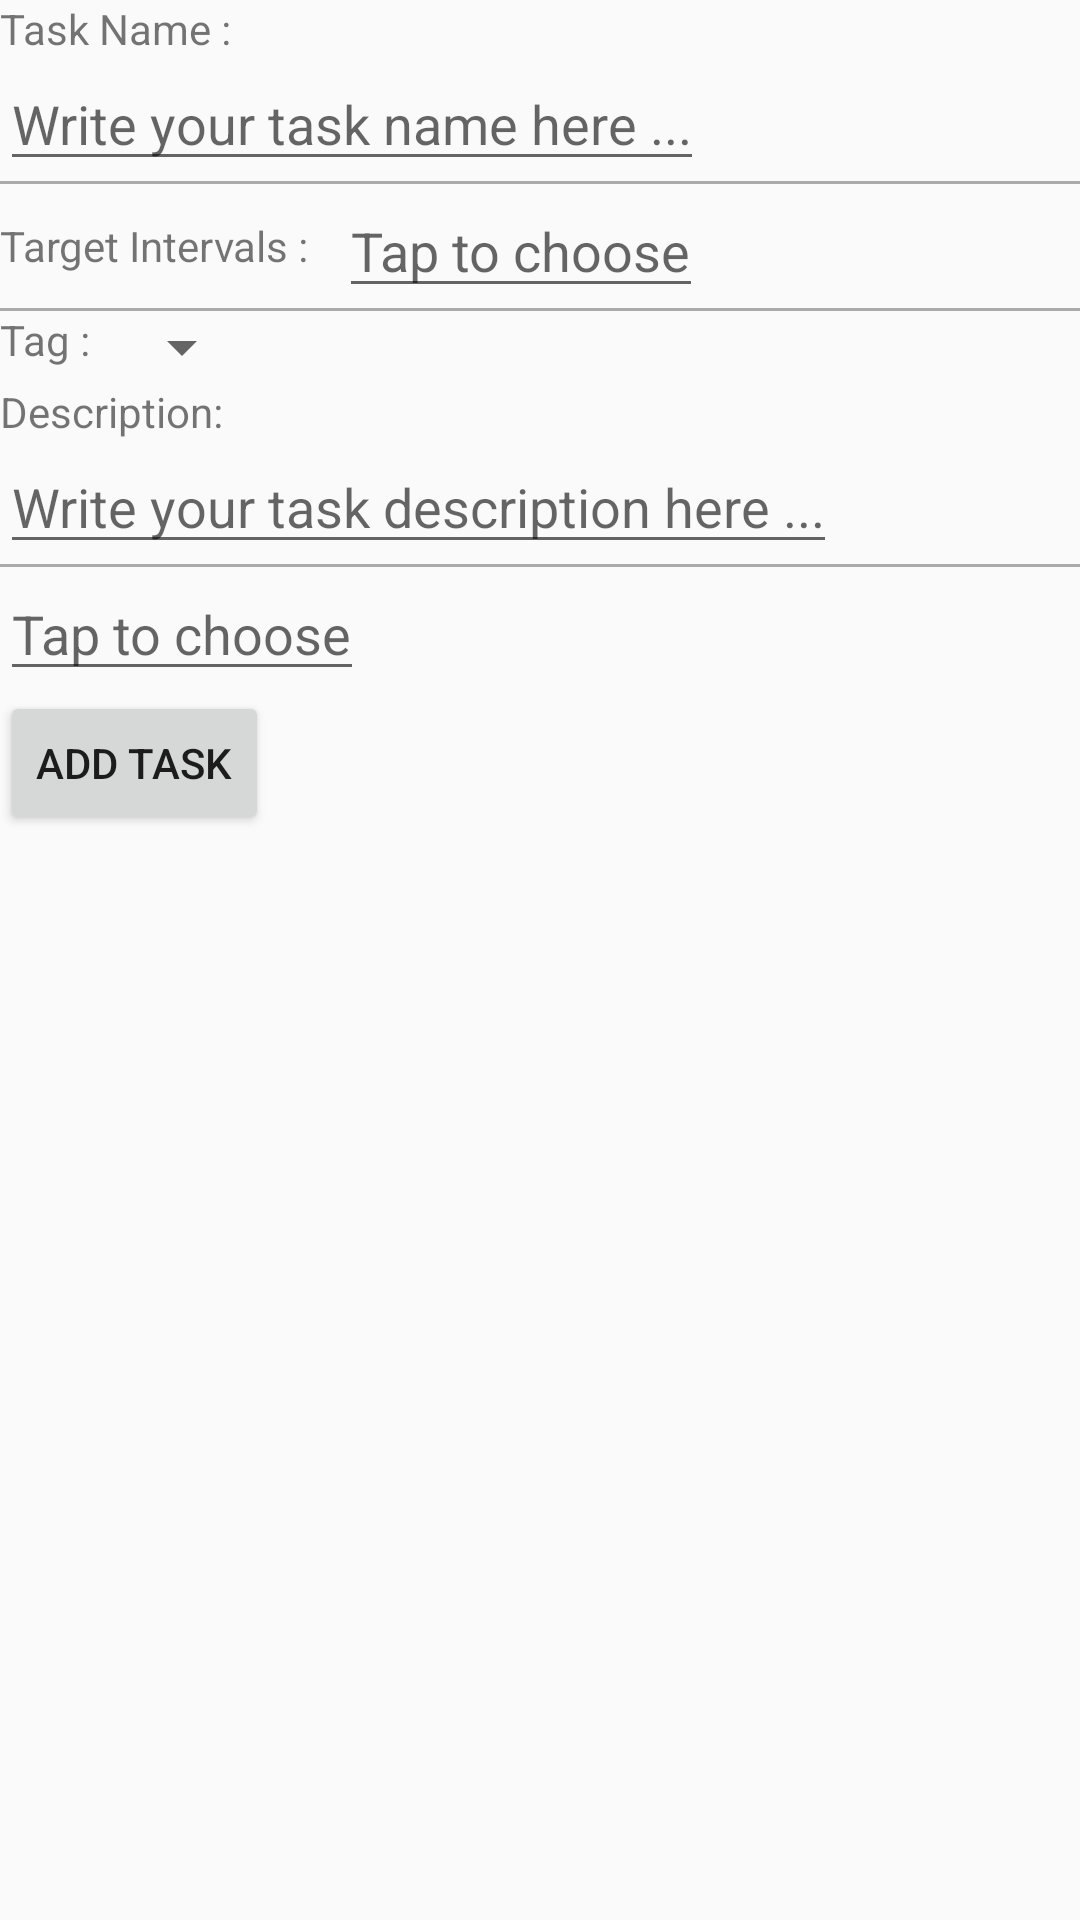

The Android layout XML behind this screen, and the referenced resources:
<!-- AndroidManifest.xml: application theme MyAppTheme -->
<!-- res/layout/newtask_layout.xml -->
<?xml version="1.0" encoding="utf-8"?>
<FrameLayout xmlns:android="http://schemas.android.com/apk/res/android"
             android:orientation="vertical"
             android:layout_width="match_parent"
             android:layout_height="match_parent" android:clickable="true">

    <ScrollView
            android:layout_width="fill_parent"
            android:layout_height="fill_parent"
            android:id="@+id/scrollView2">
        <LinearLayout
                android:orientation="vertical"
                android:layout_width="match_parent"
                android:layout_height="match_parent">
            <LinearLayout
                    android:orientation="vertical"
                    android:layout_width="wrap_content"
                    android:layout_height="wrap_content">
                <TextView
                        android:layout_width="wrap_content"
                        android:layout_height="wrap_content"
                        android:text="Task Name :    "
                        android:id="@+id/textView"/>
                <EditText
                        android:layout_width="wrap_content"
                        android:layout_height="wrap_content"
                        android:id="@+id/task_name" android:autoText="false"
                        android:hint="Write your task name here ..."/>
            </LinearLayout>
            <View
                    android:layout_width="match_parent"
                    android:layout_height="1dp"
                    android:background="@android:color/darker_gray"/>
            <LinearLayout
                    android:orientation="horizontal"
                    android:layout_width="match_parent"
                    android:layout_height="match_parent">
                <TextView
                        android:layout_width="wrap_content"
                        android:layout_height="wrap_content"
                        android:text="Target Intervals :   "
                        android:id="@+id/textView10" android:layout_gravity="center" android:singleLine="true"/>
                <EditText
                        android:layout_width="wrap_content"
                        android:layout_height="wrap_content"
                        android:id="@+id/target_picker" android:hint="Tap to choose"/>
            </LinearLayout>
            <View
                    android:layout_width="match_parent"
                    android:layout_height="1dp"
                    android:background="@android:color/darker_gray"/>
            <LinearLayout
                    android:orientation="vertical"
                    android:layout_width="match_parent"
                    android:layout_height="match_parent">
                <LinearLayout
                        android:orientation="horizontal"
                        android:layout_width="match_parent"
                        android:layout_height="match_parent">
                    <TextView
                            android:layout_width="wrap_content"
                            android:layout_height="wrap_content"
                            android:text="Tag :  "
                            android:id="@+id/textView12"/>
                    <Spinner
                            android:layout_width="wrap_content"
                            android:layout_height="wrap_content"
                            android:id="@+id/task_tag"/>
                </LinearLayout>
                <TextView
                        android:layout_width="wrap_content"
                        android:layout_height="wrap_content"
                        android:text="Description:  "
                        android:id="@+id/textView5" android:singleLine="false"/>
                <EditText
                        android:layout_width="wrap_content"
                        android:layout_height="wrap_content"
                        android:id="@+id/task_description" android:hint="Write your task description here ..."/>
            </LinearLayout>

            <View
                    android:layout_width="match_parent"
                    android:layout_height="1dp"
                    android:background="@android:color/darker_gray"/>
            <EditText
                    android:layout_width="wrap_content"
                    android:layout_height="wrap_content"
                    android:id="@+id/data_picker" android:hint="Tap to choose"/>


            <RelativeLayout
                    android:layout_width="match_parent"
                    android:layout_height="match_parent">
                <Button
                        android:layout_width="wrap_content"
                        android:layout_height="wrap_content"
                        android:text="Add Task"
                        android:id="@+id/addTask"/>
            </RelativeLayout>


        </LinearLayout>
    </ScrollView>
</FrameLayout>
<!-- resources referenced by this layout -->
<resources>
  <style name="MyAppTheme" parent="@style/Theme.AppCompat.Light.NoActionBar">
          
          
      </style>
</resources>
